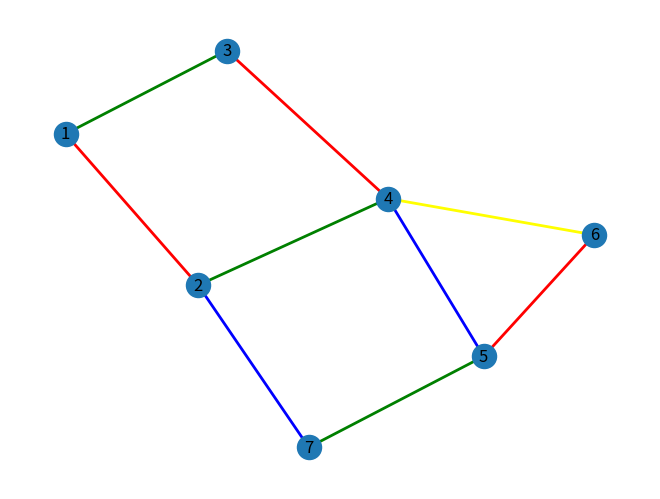

Generate this figure with matplotlib:
import matplotlib.pyplot as plt
import networkx as nx
from matplotlib.patches import Polygon
import numpy as np

G = nx.Graph()

colors = {0:"red", 1:"green", 2:"blue", 3:"yellow"}

G.add_nodes_from([1,2,3,4,5, 6, 7])
G.add_edges_from([(1,2), (1,3), (2,4), (2,7), (3,4), (4,5), (4,6), (5,6), (5,7)])

nodes = list(G.nodes)
edges = list(G.edges)

color_lists = []
color_of_edge = []
some_colors = ['red','green','blue','yellow']

for i in range(len(nodes) + 2):
    color_lists.append([])
    color_of_edge.append(-1)

def getSmallestColor(ls1,ls2):
    i = 1
    while(i in ls1 or i in ls2):
        i = i + 1
    return i

#iterate over edges
i = 0
for ed in edges:
    newColor = getSmallestColor(color_lists[ed[0]],color_lists[ed[1]])
    color_lists[ed[0]].append(newColor)
    color_lists[ed[1]].append(newColor)
    color_of_edge[i] = newColor
    i = i + 1

# Makin graph again
G = nx.Graph()

for i in range(len(edges)):
    G.add_edge(edges[i][0],edges[i][1],color=some_colors[color_of_edge[i]-1])

colors = nx.get_edge_attributes(G,'color').values()
nx.draw(G, edge_color=colors, with_labels=True, width=2)

plt.show()
